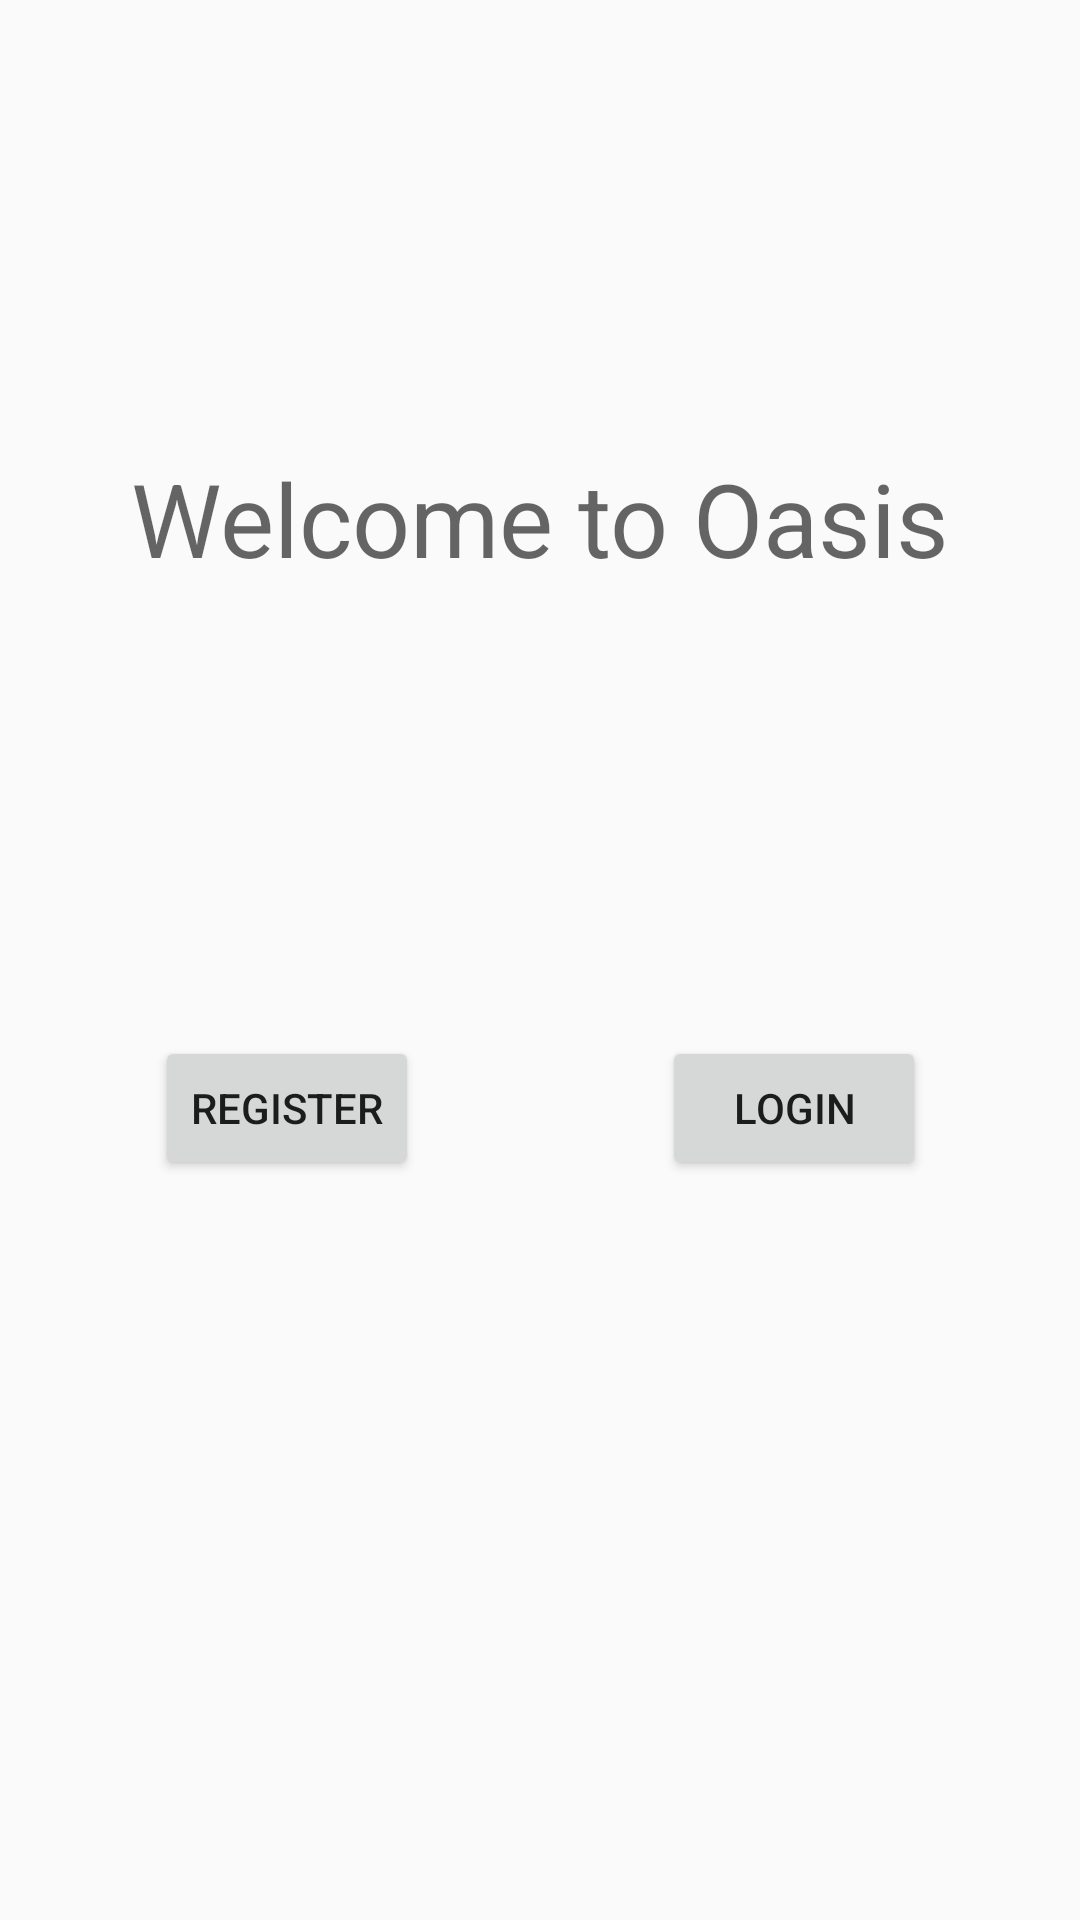

This screen was rendered from an Android layout file. Write that file and the resources it references.
<!-- AndroidManifest.xml: application theme Theme.AppCompat.Light.DarkActionBar -->
<!-- res/layout/activity_home_screen.xml -->
<?xml version="1.0" encoding="utf-8"?>
<android.support.constraint.ConstraintLayout xmlns:android="http://schemas.android.com/apk/res/android"
    xmlns:app="http://schemas.android.com/apk/res-auto"
    android:layout_width="match_parent"
    android:layout_height="match_parent">

    <TextView
        android:id="@+id/textView2"
        android:layout_width="wrap_content"
        android:layout_height="wrap_content"
        android:layout_marginEnd="8dp"
        android:layout_marginStart="8dp"
        android:layout_marginTop="150dp"
        android:text="@string/welcome"
        android:textAppearance="@style/TextAppearance.AppCompat.Display1"
        app:layout_constraintEnd_toEndOf="parent"
        app:layout_constraintStart_toStartOf="parent"
        app:layout_constraintTop_toTopOf="parent" />

    <Button
        android:id="@+id/gotologin"
        style="@style/Widget.AppCompat.Button"
        android:layout_width="wrap_content"
        android:layout_height="wrap_content"
        android:layout_marginEnd="8dp"
        android:layout_marginTop="150dp"
        android:text="@string/login"
        app:layout_constraintEnd_toEndOf="@+id/textView2"
        app:layout_constraintTop_toBottomOf="@+id/textView2"
        android:layout_marginRight="8dp" />

    <Button
        android:id="@+id/gotoregister"
        android:layout_width="wrap_content"
        android:layout_height="wrap_content"
        android:layout_marginStart="8dp"
        android:layout_marginTop="150dp"
        android:text="@string/register"
        app:layout_constraintStart_toStartOf="@+id/textView2"
        app:layout_constraintTop_toBottomOf="@+id/textView2"
        android:layout_marginLeft="8dp" />
</android.support.constraint.ConstraintLayout>
<!-- resources referenced by this layout -->
<resources>
  <string name="login">Login</string>
  <string name="register">Register</string>
  <string name="welcome">Welcome to Oasis</string>
</resources>
